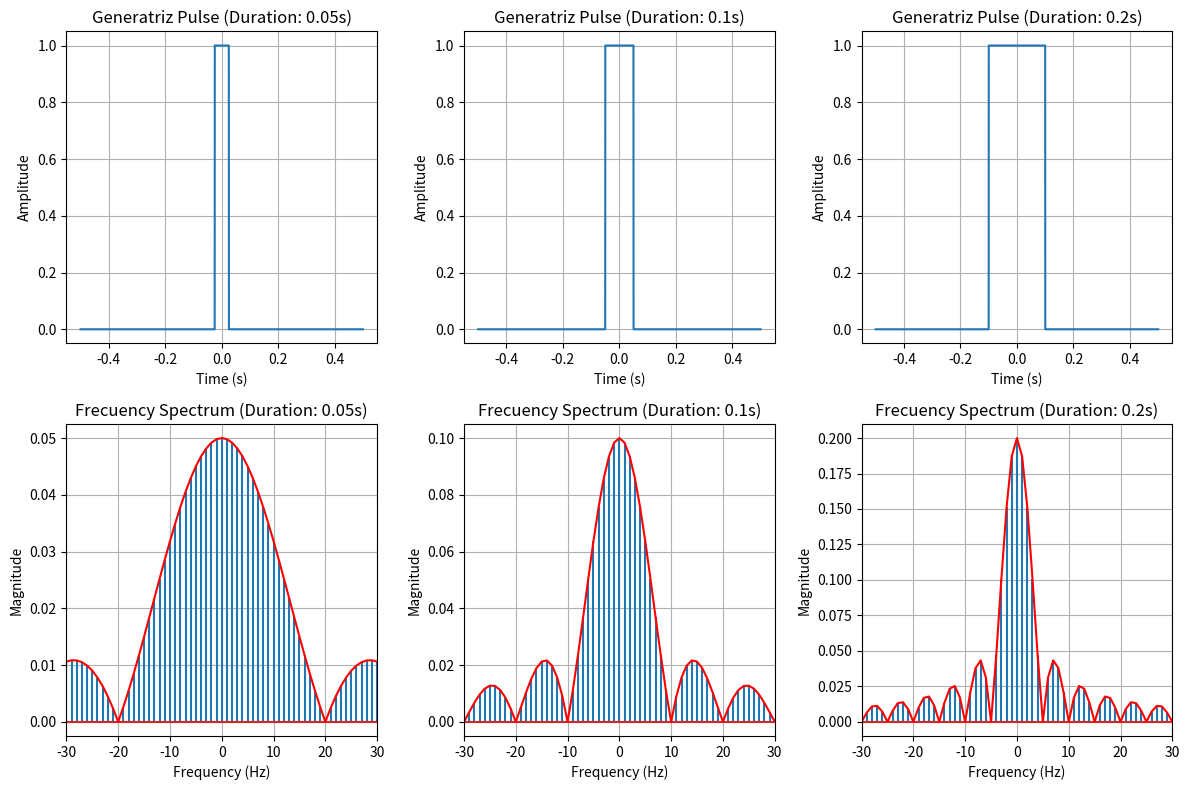

The script that saved this image:
import numpy as np
import matplotlib.pyplot as plt
import math


frequency = 3  # Measured in Hz
amplitude = 1  # Amplitude of the pulse
fs = 5000  # Frequency of samples

# Time of simulation
t = np.arange(-0.5, .5, 1/fs)

# Duration of the pulses to analyze
pulses_duration = [0.05, 0.1, 0.2]  # Measured in Seconds

plt.figure(figsize=(12, 8))
for pulse_duration in pulses_duration:
    # Generation of pulse train
    generatriz = np.zeros_like(t)
    for i in range(math.ceil(t[-1] * frequency)):
        generatriz[int(len(generatriz)//2-(pulse_duration/2)*fs):int(len(generatriz)//2+(pulse_duration/2)*fs)] = amplitude
        #I give the value of the amplitud from the index i plus/less the duration of the pulse divided 2 to both sides so I have it centered at 0

    # Fourier transform of the pulse. (Non Periodic Signal)
    spectrum = np.fft.fftshift(np.fft.fft(generatriz, n=len(generatriz)))/ len(generatriz) #I divide it for the amount of points that the pulse train has to 
                                                                                           #normalize the FFT and we apply shift to map also the negative values
    frequencies = np.fft.fftshift(np.fft.fftfreq(len(spectrum), d=1/fs))
    continuousSpectrum = amplitude*pulse_duration*np.sinc(frequencies*pulse_duration) 
    #The formula calculated in an analitical way to show the wave representing the Fourier Transform

    # Visualization of each Pulse Train
    plt.subplot(2, len(pulses_duration), pulses_duration.index(pulse_duration) + 1)
    plt.plot(t, generatriz)
    plt.title(f'Generatriz Pulse (Duration: {pulse_duration}s)')
    plt.xlabel('Time (s)')
    plt.ylabel('Amplitude')
    plt.grid()

    # Visualization of each Spectrum
    plt.subplot(2, len(pulses_duration), len(pulses_duration) + pulses_duration.index(pulse_duration) + 1)
    plt.stem(frequencies, abs(spectrum)).markerline.set_visible(False)
    plt.plot(frequencies, abs(continuousSpectrum), "r")
    plt.title(f'Frecuency Spectrum (Duration: {pulse_duration}s)')
    plt.xlabel('Frequency (Hz)')
    plt.ylabel('Magnitude')
    plt.grid()
    plt.xlim(-30, 30) #I limit the axis to focus on the most relevant frequencies


plt.tight_layout()
plt.show()
